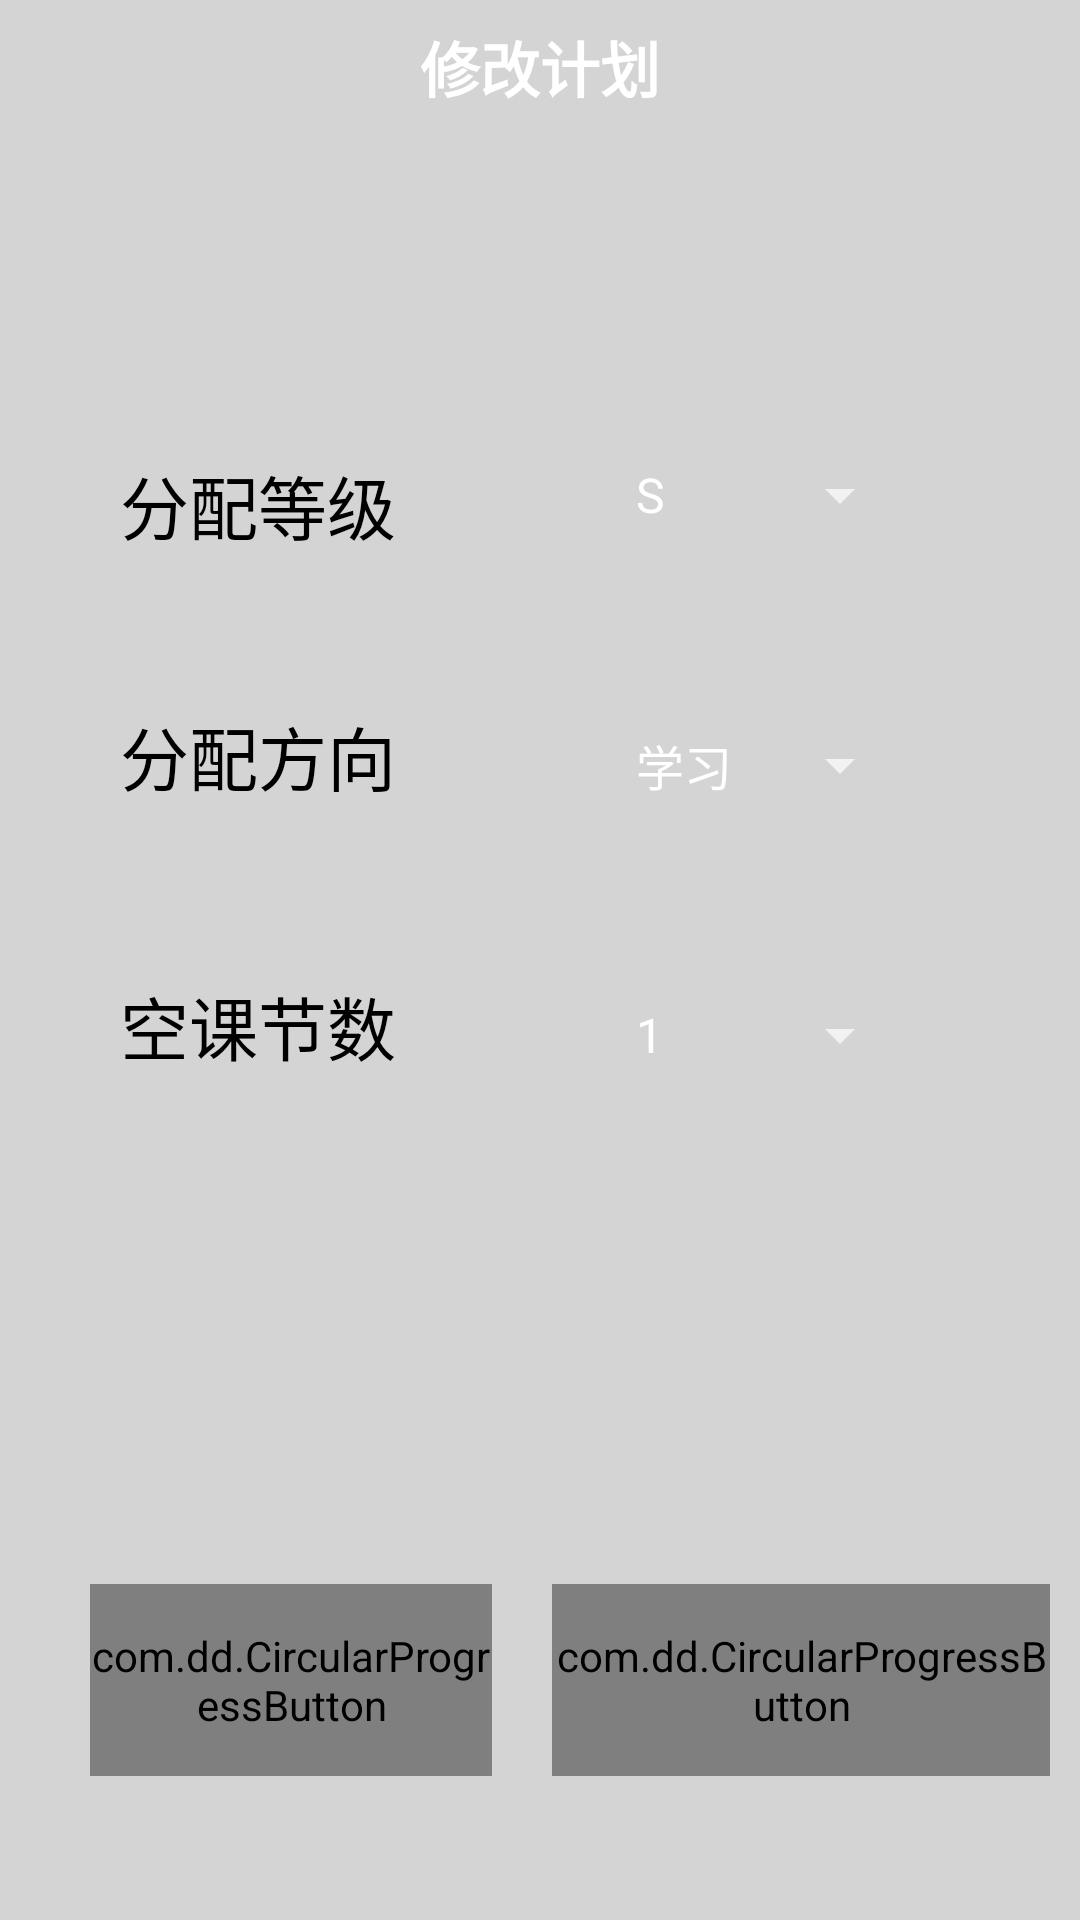

Layout XML and referenced resources for this Android screen:
<!-- AndroidManifest.xml: application theme AppTheme1 -->
<!-- res/layout/update_plan.xml -->
<?xml version="1.0" encoding="utf-8"?>
<RelativeLayout xmlns:android="http://schemas.android.com/apk/res/android"
    xmlns:app="http://schemas.android.com/apk/res-auto"
    android:orientation="vertical"
    android:layout_width="match_parent"
    android:layout_height="match_parent"
    android:background="#d4d4d4">
    <include layout="@layout/ud_plan_top"
        android:id="@+id/include5" />

    <RelativeLayout
        android:layout_width="match_parent"
        android:layout_height="match_parent"
        android:layout_below="@+id/include5">

    <Spinner
        android:layout_width="100dp"
        android:layout_height="40dp"
        android:id="@+id/up_level"
        android:entries="@array/level"
        android:layout_marginTop="100dp"
        android:layout_marginLeft="20dp"
        android:layout_alignParentTop="true"
        android:layout_alignStart="@+id/update_plan_submit" />

    <Spinner
        android:layout_width="100dp"
        android:layout_height="40dp"
        android:id="@+id/up_main"
        android:entries="@array/main"
        android:layout_marginTop="50dp"
        android:layout_below="@+id/up_level"
        android:layout_alignStart="@+id/up_level" />

    <Spinner
        android:layout_width="100dp"
        android:layout_height="40dp"
        android:id="@+id/up_freelessonnum"
        android:layout_marginLeft="20dp"
        android:entries="@array/frlesson"
        android:layout_marginTop="50dp"
        android:layout_below="@+id/up_main"
        android:layout_alignStart="@+id/update_plan_submit" />




    <TextView
        android:layout_width="wrap_content"
        android:layout_height="wrap_content"
        android:text="分配等级"
        android:textColor="#000000"
        android:layout_marginLeft="40dp"
        android:id="@+id/textView"
        android:textSize="23dp"
        android:layout_above="@+id/up_main"
        android:layout_alignParentStart="true" />
    <TextView
        android:layout_width="wrap_content"
        android:layout_height="wrap_content"
        android:text="分配方向"
        android:textColor="#000000"
        android:id="@+id/textView2"
        android:layout_alignTop="@+id/up_main"
        android:layout_alignParentStart="true"
        android:layout_alignBottom="@+id/up_main"
        android:layout_toStartOf="@+id/up_main"
        android:layout_marginLeft="40dp"
        android:textSize="23dp"
        />

    <TextView
        android:layout_width="wrap_content"
        android:layout_height="wrap_content"
        android:text="空课节数"
        android:textColor="#000000"
        android:layout_marginLeft="40dp"
        android:id="@+id/textView17"
        android:layout_alignTop="@+id/up_freelessonnum"
        android:layout_alignParentStart="true"
        android:layout_toStartOf="@+id/up_freelessonnum"

        android:textSize="23dp"
        />
    <com.dd.CircularProgressButton
        android:id="@+id/update_plan_submit"
        android:layout_width="166dp"
        android:layout_height="64dp"
        android:textColor="@color/cpb_white"
        android:textSize="18sp"
        app:cpb_cornerRadius="48dp"
        android:layout_marginRight="10dp"
        app:cpb_iconComplete="@drawable/ic_action_accept"
        app:cpb_iconError="@drawable/ic_action_cancel"
        app:cpb_textIdle="@string/Qued"
        android:layout_alignTop="@+id/update_plan_finish"
        android:layout_alignParentEnd="true" />
    <com.dd.CircularProgressButton
        android:layout_width="196dp"
        android:layout_height="64dp"
        app:cpb_cornerRadius="48dp"
        android:text="返回"
        android:layout_marginRight="20dp"
        android:textSize="20dp"
        android:textStyle="bold"
        app:cpb_textIdle="@string/Fanh"
        android:textColor="#ffffff"
        android:id="@+id/update_plan_finish"
        android:background="#3590b7"
        android:layout_marginLeft="30dp"
        android:layout_marginBottom="48dp"
        android:layout_alignParentBottom="true"
        android:layout_toStartOf="@+id/update_plan_submit" />

    </RelativeLayout>
</RelativeLayout>
<!-- res/layout/ud_plan_top.xml (included above) -->
<?xml version="1.0" encoding="utf-8"?>
<LinearLayout xmlns:android="http://schemas.android.com/apk/res/android"
    android:orientation="vertical"
    android:background="@drawable/title_bar_9"
    android:gravity="center"
    android:layout_width="match_parent"
    android:layout_height="45dp"

    >
    <TextView
        android:layout_width="wrap_content"
        android:layout_height="wrap_content"
        android:text="修改计划"
        android:textColor="#ffffff"
        android:layout_gravity="center"
        android:textSize="20sp"
        android:textStyle="bold"
        />

</LinearLayout>
<!-- resources referenced by this layout -->
<resources>
  <string-array name="frlesson">
          <item>1</item>
          <item>2</item>
          <item>3</item>
          <item>4</item>
          <item>5</item>
          <item>6</item>
          <item>7</item>
          <item>8</item>
          <item>9</item>
          <item>10</item>
      </string-array>
  <string-array name="level">
          <item>S</item>
          <item>A</item>
          <item>B</item>
          <item>C</item>
      </string-array>
  <string-array name="main">
          <item>学习</item>
          <item>运动</item>
          <item>活动</item>
          <item>娱乐</item>
      </string-array>
  <string name="Fanh">返回</string>
  <string name="Qued">确定</string>
  <style name="AppTheme1" parent="Theme.AppCompat.NoActionBar">
          <item name="colorPrimary">@android:color/white</item>
          <item name="android:windowBackground">@android:color/white</item>
  
          
      </style>
</resources>
